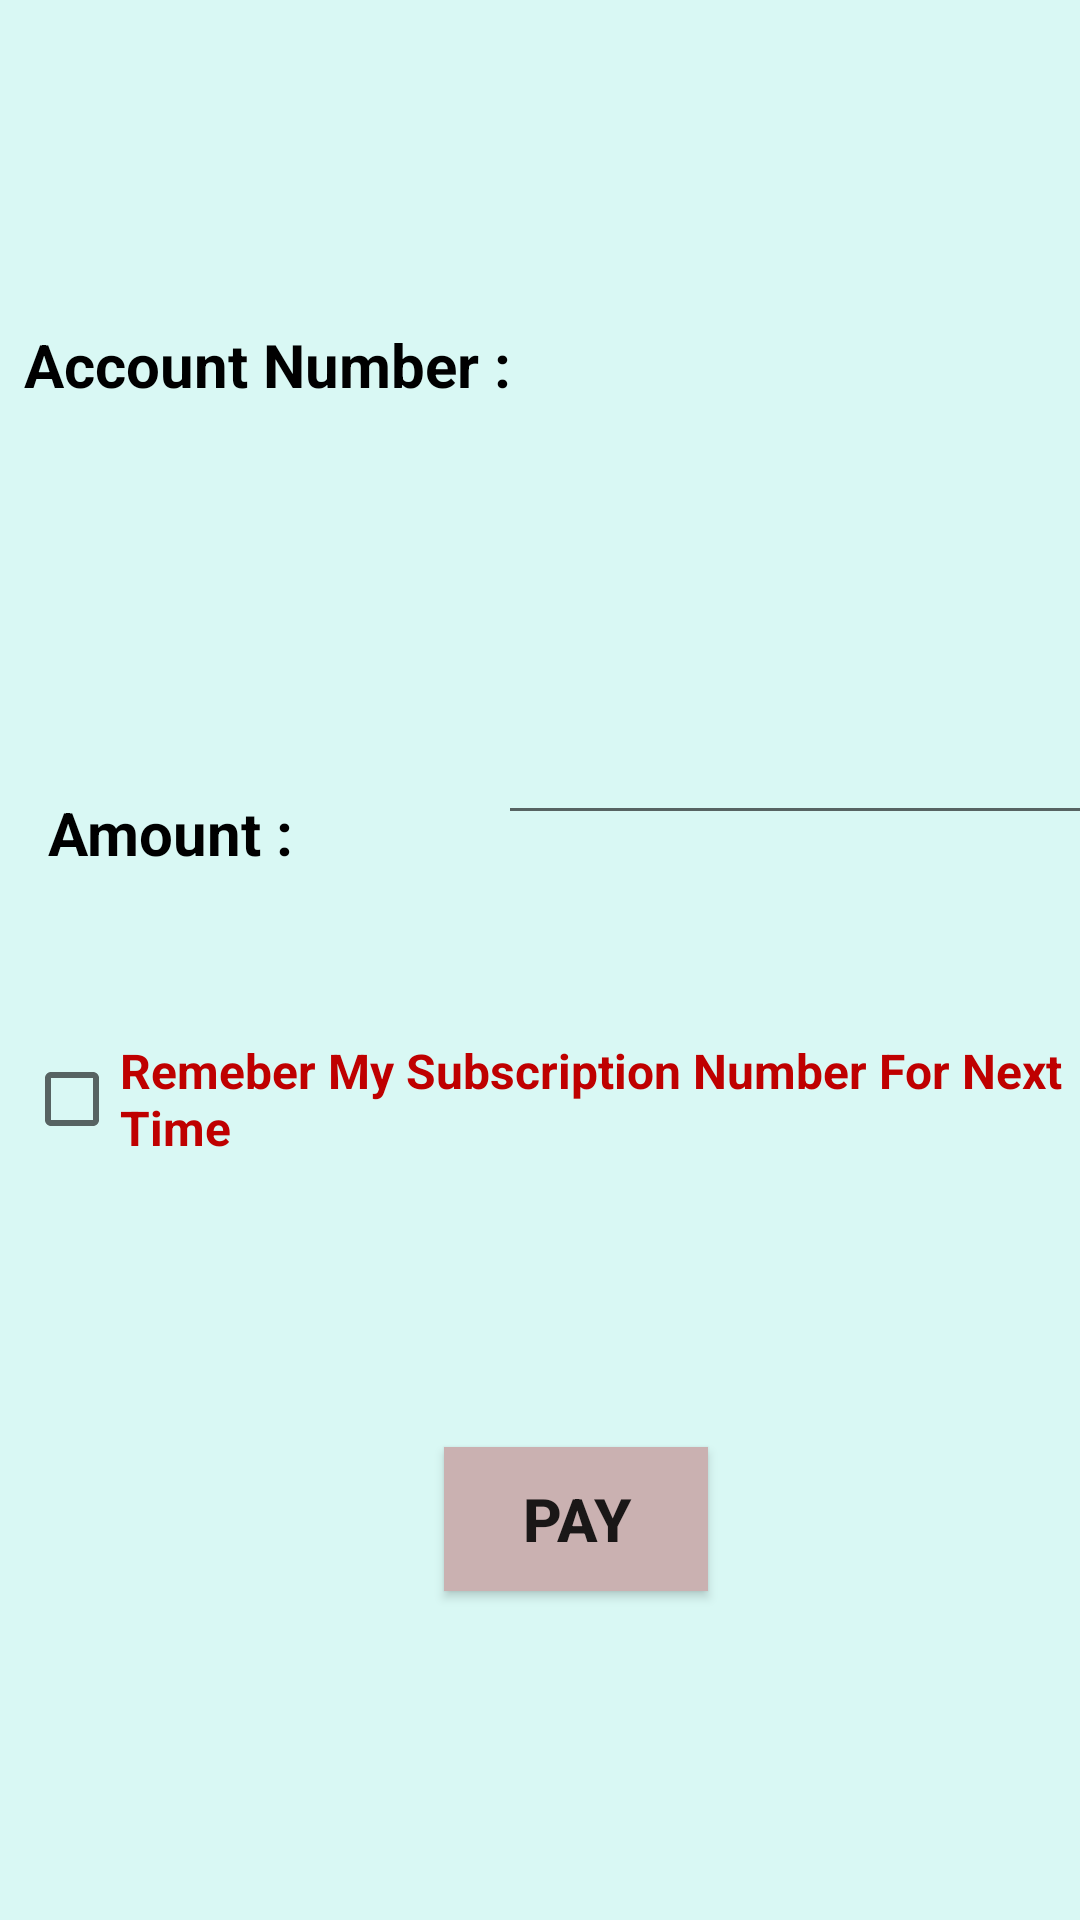

Android layout source for this screen:
<!-- AndroidManifest.xml: application theme Theme.GroupProject_MobileDev -->
<!-- res/layout/activity_bill_pay.xml -->
<?xml version="1.0" encoding="utf-8"?>
<androidx.constraintlayout.widget.ConstraintLayout xmlns:android="http://schemas.android.com/apk/res/android"
    xmlns:app="http://schemas.android.com/apk/res-auto"
    xmlns:tools="http://schemas.android.com/tools"
    android:layout_width="match_parent"
    android:layout_height="match_parent"
    android:background="#D9F8F4"
    tools:context=".BillPayActivity">

    <Spinner
        android:id="@+id/spinner"
        android:layout_width="224dp"
        android:layout_height="65dp"
        android:layout_marginStart="188dp"
        app:layout_constraintBottom_toBottomOf="parent"
        app:layout_constraintStart_toStartOf="parent"
        app:layout_constraintTop_toTopOf="parent"
        app:layout_constraintVertical_bias="0.126" />

    <TextView
        android:id="@+id/textView3"
        android:layout_width="wrap_content"
        android:layout_height="wrap_content"
        android:layout_marginStart="16dp"
        android:layout_marginTop="129dp"
        android:text="Amount :"
        android:textColor="#000000"
        android:textSize="20sp"
        android:textStyle="bold"
        app:layout_constraintStart_toStartOf="parent"
        app:layout_constraintTop_toBottomOf="@+id/textView4" />

    <EditText
        android:id="@+id/extAmount"
        android:layout_width="236dp"
        android:layout_height="42dp"
        android:layout_marginStart="68dp"
        android:layout_marginTop="99dp"
        android:ems="10"
        android:inputType="textPersonName"
        app:layout_constraintStart_toEndOf="@+id/textView3"
        app:layout_constraintTop_toBottomOf="@+id/spinner" />

    <TextView
        android:id="@+id/textView4"
        android:layout_width="wrap_content"
        android:layout_height="wrap_content"
        android:layout_marginStart="8dp"
        android:layout_marginTop="108dp"
        android:text="Account Number :"
        android:textColor="#000000"
        android:textSize="20sp"
        android:textStyle="bold"
        app:layout_constraintStart_toStartOf="parent"
        app:layout_constraintTop_toTopOf="parent" />

    <Button
        android:id="@+id/btnPay"
        android:layout_width="wrap_content"
        android:layout_height="wrap_content"
        android:layout_marginStart="148dp"
        android:layout_marginTop="204dp"
        android:background="#CAB1B1"
        android:text="Pay"
        android:textSize="20sp"
        android:textStyle="bold"
        app:layout_constraintStart_toStartOf="parent"
        app:layout_constraintTop_toBottomOf="@+id/extAmount" />

    <CheckBox
        android:id="@+id/ckBoxRememberMe"
        android:layout_width="wrap_content"
        android:layout_height="wrap_content"
        android:layout_marginStart="8dp"
        android:layout_marginTop="64dp"
        android:text="Remeber My Subscription Number For Next Time"
        android:textColor="#BF0000"
        android:textSize="16sp"
        android:textStyle="bold"
        app:layout_constraintStart_toStartOf="parent"
        app:layout_constraintTop_toBottomOf="@+id/extAmount" />
</androidx.constraintlayout.widget.ConstraintLayout>
<!-- resources referenced by this layout -->
<resources>
  <style name="Theme.GroupProject_MobileDev" parent="Theme.MaterialComponents.DayNight.DarkActionBar">
          
          <item name="colorPrimary">@color/purple_500</item>
          <item name="colorPrimaryVariant">@color/purple_700</item>
          <item name="colorOnPrimary">@color/white</item>
          
          <item name="colorSecondary">@color/teal_200</item>
          <item name="colorSecondaryVariant">@color/teal_700</item>
          <item name="colorOnSecondary">@color/black</item>
          
          <item name="android:statusBarColor" tools:targetApi="l">?attr/colorPrimaryVariant</item>
          
      </style>
  <!-- not gathered from this repository: default colours our renderer supplied (Android Studio template values) -->
  <color name="purple_500">#FF6200EE</color>
  <color name="purple_700">#FF3700B3</color>
  <color name="teal_200">#FF03DAC5</color>
  <color name="teal_700">#FF018786</color>
  <color name="black">#FF000000</color>
  <color name="white">#FFFFFFFF</color>
</resources>
